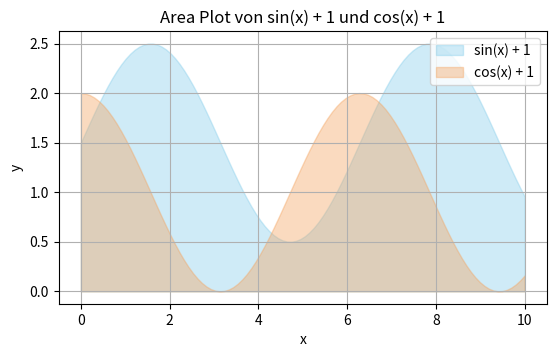

Write Python code to recreate this figure.
import numpy as np
import matplotlib.pyplot as plt
'''

fig = plt.figure()            # erstelle figure
ax = fig.gca()                 # get current axes (gca)
ax.plot([9, 1, 1, 1, 7], 'r-', label='Plot 1')    # -  für durchgezogene Linie in Rot
ax.plot([2, 2, 2, 6, 2], 'g--', label='Plot 2')   # -- für gestrichelte Linie in Grün
ax.plot([3, 3, 3, 3, 3], 'b+-', label='Plot 3')   # +  Datenpunkte als Pluszeichen in Blau
ax.plot([4, 2, 4, 4, 8], 'yo--', label='Plot 4')  # o  Datenpunkte als Kreise in Gelb mit gestrichelter Linie
ax.grid()                         # add background grid
ax.set_xlabel('x')
ax.set_ylabel('y')
ax.set_title('Primary Plot')
ax.set_xticks(np.arange(0, 10, 0.2))

ax.set_xlim(-3, 15)            # x-Achse von -3 bis 15
ax.set_ylim(0, 5)              # y-Achse von 0 bis 5
ax.autoscale()                 # Zurücksetzen auf automatische Skalierung

ax.legend(loc='lower center', ncol=2)  # bis zu 2 Labels in einer Zeile

ax.figure.set_size_inches(6.3, 3.54)  # Größe in Zoll (1 cm / 2.54 = 1 Zoll)
ax.figure.set_dpi(100)               # Punkte pro Zoll (dpi); Größe * dpi = Pixel

ax.figure.savefig("plot_export.png")   # Export als Portable Network Graphic (PNG)
ax.figure.savefig("plot_export.svg")   # Export als Scalable Vector Graphic (SVG)


plt.show()
'''

import matplotlib.pyplot as plt
import numpy as np

# Daten für den Area Plot
x = np.linspace(0, 10, 100)
y1 = np.sin(x) + 1.5
y2 = np.cos(x) + 1

# Erstellung der Figur und der Achsen
fig, ax = plt.subplots()
ax.fill_between(x, y1, color="skyblue", alpha=0.4, label="sin(x) + 1")
ax.fill_between(x, y2, color="sandybrown", alpha=0.4, label="cos(x) + 1")

# Einstellung der Größe und DPI für den Export
ax.figure.set_size_inches(6.3, 3.54)
ax.figure.set_dpi(100)

# Achsenbeschriftungen und Titel
ax.set_xlabel('x')
ax.set_ylabel('y')
ax.set_title('Area Plot von sin(x) + 1 und cos(x) + 1')
ax.legend(loc='upper right')

# Hintergrundgitter aktivieren
ax.grid()


plt.show()
